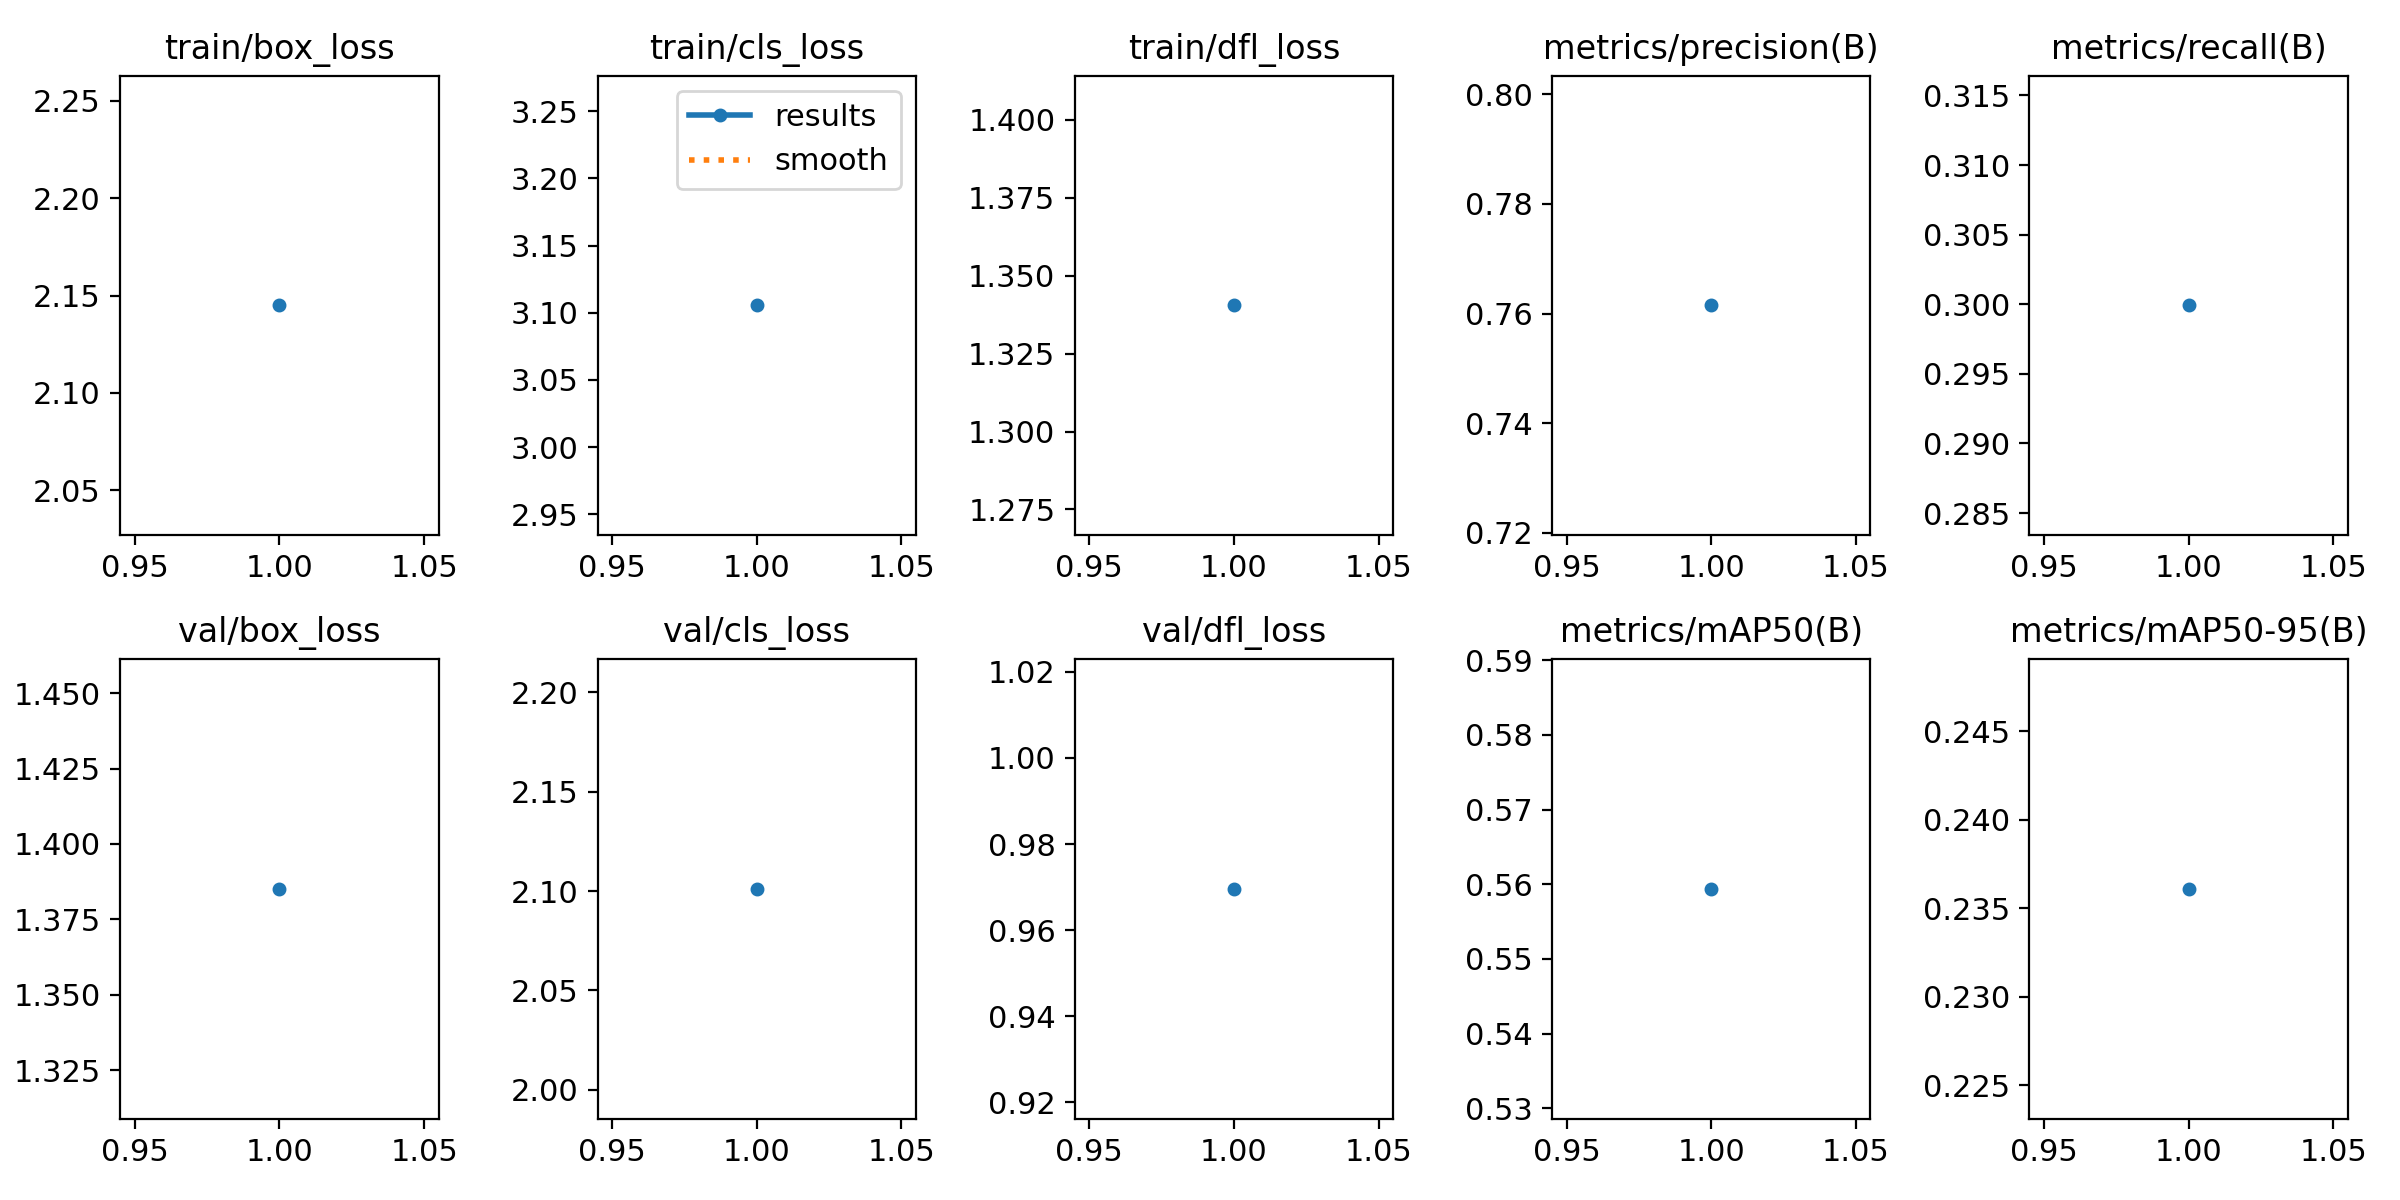

The data file committed next to this chart (first rows):
epoch, train/box_loss, train/cls_loss, train/dfl_loss, metrics/precision(B), metrics/recall(B), metrics/mAP50(B), metrics/mAP50-95(B), val/box_loss, val/cls_loss, val/dfl_loss, lr/pg0, lr/pg1, lr/pg2
1, 2.145, 3.106, 1.341, 0.7615, 0.2999, 0.5594, 0.2361, 1.385, 2.101, 0.9696, 4e-05, 4e-05, 4e-05
